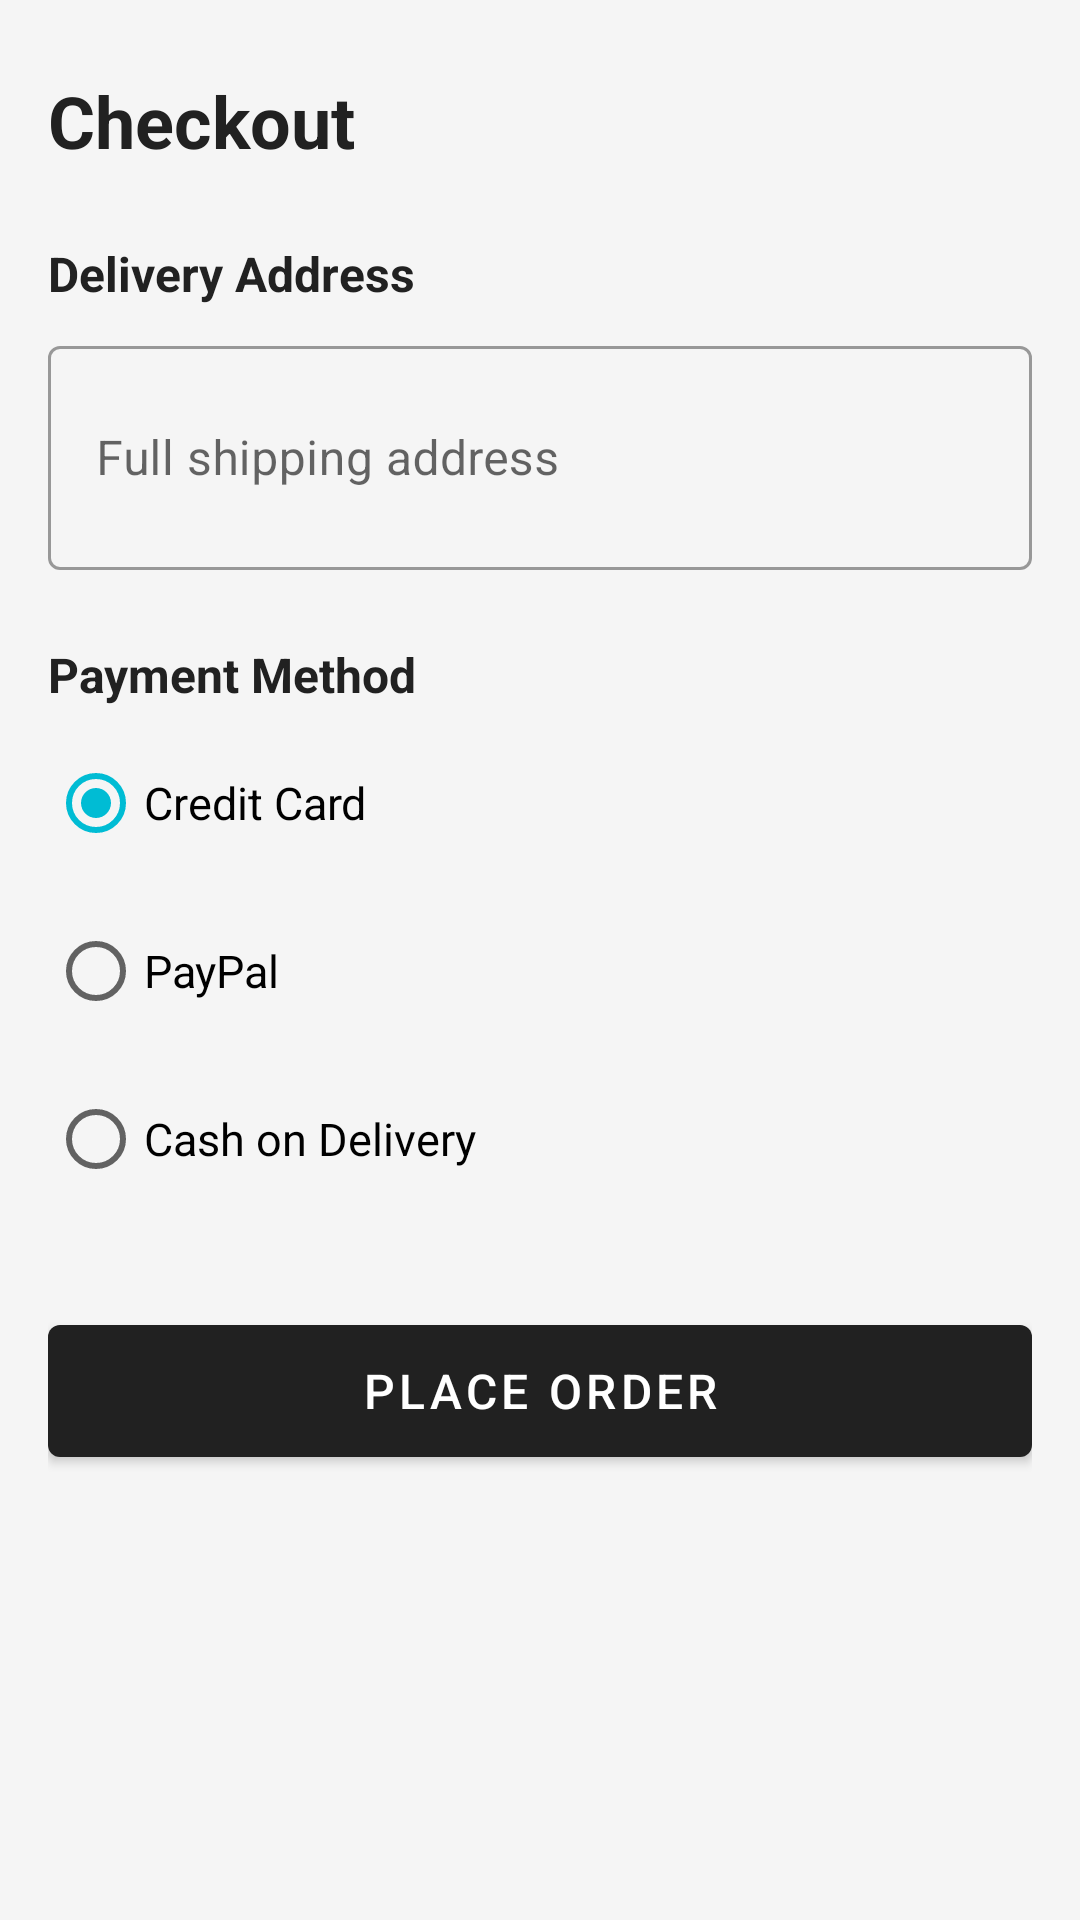

Layout XML and referenced resources for this Android screen:
<!-- AndroidManifest.xml: application theme Theme.StorePilot -->
<!-- res/layout/fragment_checkout.xml -->
<?xml version="1.0" encoding="utf-8"?>
<ScrollView
    xmlns:android="http://schemas.android.com/apk/res/android"
    xmlns:app="http://schemas.android.com/apk/res-auto"
    android:layout_width="match_parent"
    android:layout_height="match_parent"
    android:background="@color/colorBackground"
    android:fillViewport="true">

    <LinearLayout
        android:layout_width="match_parent"
        android:layout_height="wrap_content"
        android:orientation="vertical"
        android:padding="16dp">

        
        <TextView
            android:layout_width="wrap_content"
            android:layout_height="wrap_content"
            android:text="Checkout"
            android:textSize="24sp"
            android:textStyle="bold"
            android:textColor="@color/textPrimary"
            android:layout_marginBottom="24dp"
            android:layout_marginTop="8dp" />

        
        <TextView
            android:layout_width="wrap_content"
            android:layout_height="wrap_content"
            android:text="Delivery Address"
            android:textSize="16sp"
            android:textStyle="bold"
            android:textColor="@color/textPrimary"
            android:layout_marginBottom="8dp" />

        <com.google.android.material.textfield.TextInputLayout
            android:layout_width="match_parent"
            android:layout_height="wrap_content"
            android:hint="Full shipping address"
            android:layout_marginBottom="24dp"
            style="@style/Widget.MaterialComponents.TextInputLayout.OutlinedBox">
            <com.google.android.material.textfield.TextInputEditText
                android:id="@+id/etShippingAddress"
                android:layout_width="match_parent"
                android:layout_height="wrap_content"
                android:inputType="textMultiLine"
                android:minLines="2" />
        </com.google.android.material.textfield.TextInputLayout>

        
        <TextView
            android:layout_width="wrap_content"
            android:layout_height="wrap_content"
            android:text="Payment Method"
            android:textSize="16sp"
            android:textStyle="bold"
            android:textColor="@color/textPrimary"
            android:layout_marginBottom="8dp" />

        <RadioGroup
            android:id="@+id/rgPaymentMethod"
            android:layout_width="match_parent"
            android:layout_height="wrap_content"
            android:layout_marginBottom="32dp">

            <RadioButton
                android:id="@+id/rbCreditCard"
                android:layout_width="wrap_content"
                android:layout_height="wrap_content"
                android:text="Credit Card"
                android:textSize="15sp"
                android:checked="true"
                android:layout_marginBottom="8dp" />

            <RadioButton
                android:id="@+id/rbPaypal"
                android:layout_width="wrap_content"
                android:layout_height="wrap_content"
                android:text="PayPal"
                android:textSize="15sp"
                android:layout_marginBottom="8dp" />

            <RadioButton
                android:id="@+id/rbCash"
                android:layout_width="wrap_content"
                android:layout_height="wrap_content"
                android:text="Cash on Delivery"
                android:textSize="15sp" />

        </RadioGroup>

        <com.google.android.material.button.MaterialButton
            android:id="@+id/btnPlaceOrder"
            android:layout_width="match_parent"
            android:layout_height="56dp"
            android:text="Place Order"
            android:textSize="16sp" />

    </LinearLayout>
</ScrollView>
<!-- resources referenced by this layout -->
<resources>
  <color name="colorBackground">#F5F5F5</color>
  <color name="textPrimary">#212121</color>
  <style name="Theme.StorePilot" parent="Theme.MaterialComponents.DayNight.DarkActionBar">
          <item name="colorPrimary">@color/colorPrimary</item>
          <item name="colorPrimaryVariant">@color/colorPrimaryVariant</item>
          <item name="colorOnPrimary">@color/colorOnPrimary</item>
          <item name="colorSecondary">@color/colorSecondary</item>
          <item name="colorSecondaryVariant">@color/colorSecondaryVariant</item>
          <item name="colorOnSecondary">@color/colorOnSecondary</item>
          <item name="android:statusBarColor">@color/colorPrimaryDark</item>
      </style>
  <color name="colorPrimary">#212121</color>
  <color name="colorPrimaryVariant">#424242</color>
  <color name="colorOnPrimary">#FFFFFF</color>
  <color name="colorSecondary">#00BCD4</color>
  <color name="colorSecondaryVariant">#0097A7</color>
  <color name="colorOnSecondary">#000000</color>
  <color name="colorPrimaryDark">#000000</color>
</resources>
